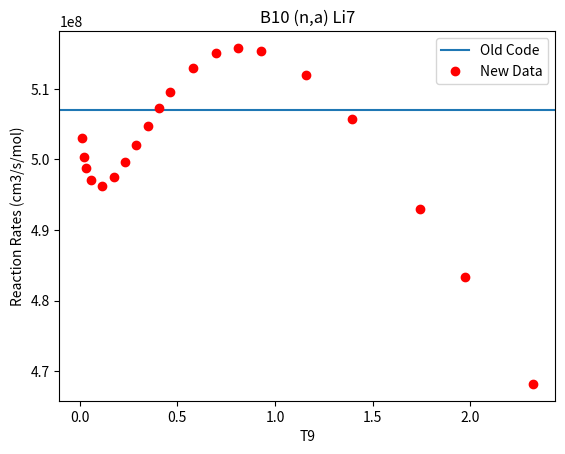

The matplotlib source for this figure:
from matplotlib import pyplot as plt
rate=5.07e+8

plt.axhline(y=rate, label='Old Code') #plots the old rate as a horizontal line
# [redacted]

plt.plot([1.16045191e-02,   2.32090382e-02,   3.48135573e-02,
          5.80225956e-02,   1.16045191e-01,   1.74067787e-01,
          2.32090382e-01,   2.90112978e-01,   3.48135573e-01,
          4.06158169e-01,   4.64180764e-01,   5.80225956e-01,
          6.96271147e-01,   8.12316338e-01,   9.28361529e-01,
          1.16045191e+00,   1.39254229e+00,   1.74067787e+00,
          1.97276825e+00,   2.32090382e+00],
       [  5.03000000e+08,   5.00400000e+08,   4.98800000e+08,
          4.97100000e+08,   4.96300000e+08,   4.97500000e+08,
          4.99600000e+08,   5.02100000e+08,   5.04800000e+08,
          5.07300000e+08,   5.09500000e+08,   5.13000000e+08,
          5.15100000e+08,   5.15800000e+08,   5.15400000e+08,
          5.11900000e+08,   5.05700000e+08,   4.93000000e+08,
          4.83300000e+08,   4.68200000e+08], 'ro', label='New Data') #Retrieved from ENDF 2006
plt.xlabel('T9')
plt.ylabel('Reaction Rates (cm3/s/mol)')
plt.title('B10 (n,a) Li7')
plt.legend()
plt.show()
 
